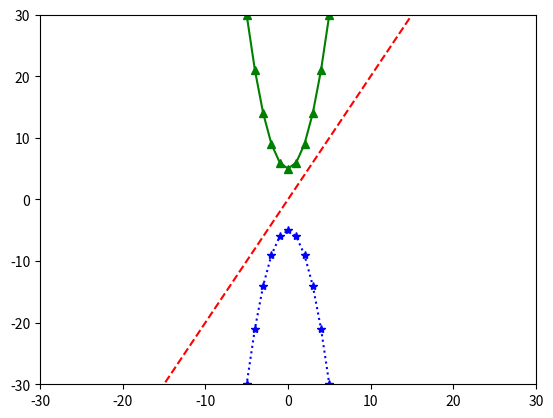

Here is the Python script that generated this plot:
'''
import numpy as np
import matplotlib.pyplot as plt

x = [i for i in range(100)]
y = [i**2 for i in range(100)]
z = [100*np.sin(3.14*i/100) for i in range(100)]

plt.subplot(221)
plt.plot(x,y,x,z)

plt.subplot(222)
plt.plot(x)
plt.subplot(223)
plt.plot(y)
plt.subplot(224)
plt.plot(z)
plt.show()

result = np.corrcoef([x,y,z])
print(result)
'''

# -------------------------------------
'''
import matplotlib.pyplot as plt

#우리나라의 연간 1인당 국민소득을 각각 years, gdp에 저장
years = [1950, 1960, 1970, 1980, 1990, 2000, 2010]
gdp = [67.0, 80.0, 257.0, 1686.0, 6505, 11865.3, 22105.3]

#선 그래프를 그린다. x축에는 years값, y축에는 gdp값이 표시된다.
plt.plot(years, gdp, color='green', marker='o', linestyle='solid')

#제목을 설정한다.
plt.title("GDP per capita")#1인당 국민소득

#y축에 레이블을 붙인다.
plt.ylabel("dollars")
plt.savefig("gdp_per_caplita.png",dpi=600) #png 이미지로 저장 가능
plt.show()

'''

# ---------------------------------------
import matplotlib.pyplot as plt
# -20에서 20사이의 수를 1의 간격으로 생성
x = [x for x in range(-20,20)]
# 2*x를 원소로 가지는 y1 함수
y1 = [2*t for t in x]
# x**2+5를 원소로 가지는 y2 함수
y2 = [t**2+5 for t in x]
# -x**2-5를 원소로 가지는 y3 함수
y3 = [-t**2-5 for t in x]
# 빨강색 점선, 녹색 실선과 세모기호, 파랑색 별표와 점선으로 각각의 함수를 표현
plt.plot(x, y1, 'r--', x, y2, 'g^-', x, y3, 'b*:')
plt.axis([-30,30,-30,30])   # 그림을 그릴 영역을 지정함
plt.show()
